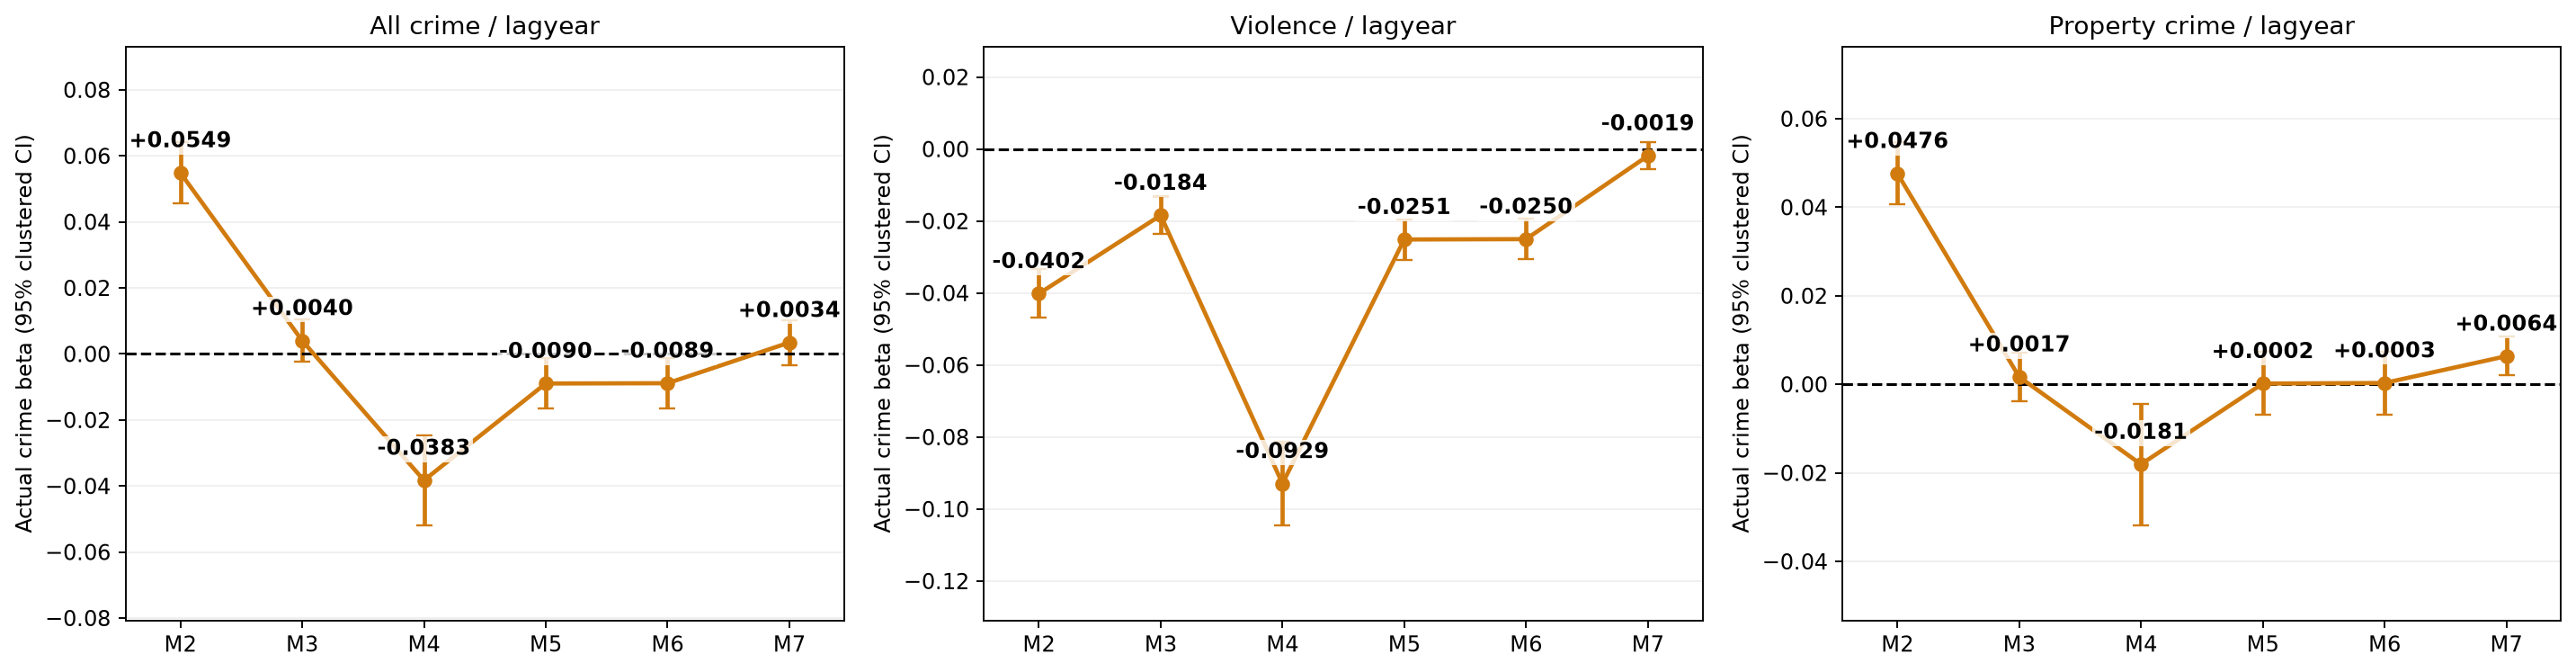

Data behind this chart, as committed beside it:
, exposure_label, model, crime, beta, ci_low, ci_high, p
1, lagyear, M2, allcrime, 0.05488, 0.04573, 0.06402, 1.6033954810535815e-31
2, lagyear, M2, violent_crime, -0.04017, -0.04692, -0.03342, 5.03591165555609e-31
3, lagyear, M2, propertycrime, 0.04762, 0.04064, 0.05461, 4.567621291150936e-40
4, lagyear, M3, allcrime, 0.00403, -0.002432, 0.01049, 0.2215
5, lagyear, M3, violent_crime, -0.01842, -0.02363, -0.0132, 5.1867852894676224e-12
6, lagyear, M3, propertycrime, 0.001668, -0.003875, 0.007211, 0.5552
7, lagyear, M4, allcrime, -0.03829, -0.05181, -0.02478, 2.9169426895770414e-08
8, lagyear, M4, violent_crime, -0.09293, -0.1044, -0.08143, 3.87963764454985e-55
9, lagyear, M4, propertycrime, -0.01807, -0.03177, -0.004372, 0.009734
10, lagyear, M5, allcrime, -0.008959, -0.01657, -0.001344, 0.02113
11, lagyear, M5, violent_crime, -0.02513, -0.03077, -0.01949, 3.2088023859176173e-18
12, lagyear, M5, propertycrime, 0.0001645, -0.006944, 0.007273, 0.9638
13, lagyear, M6, allcrime, -0.008878, -0.01649, -0.001268, 0.02224
14, lagyear, M6, violent_crime, -0.02503, -0.03067, -0.01939, 4.317621585066516e-18
15, lagyear, M6, propertycrime, 0.0003025, -0.006808, 0.007413, 0.9335
16, lagyear, M7, allcrime, 0.003446, -0.003344, 0.01024, 0.3198
17, lagyear, M7, violent_crime, -0.001888, -0.00557, 0.001794, 0.3148
18, lagyear, M7, propertycrime, 0.006363, 0.001993, 0.01073, 0.004331
